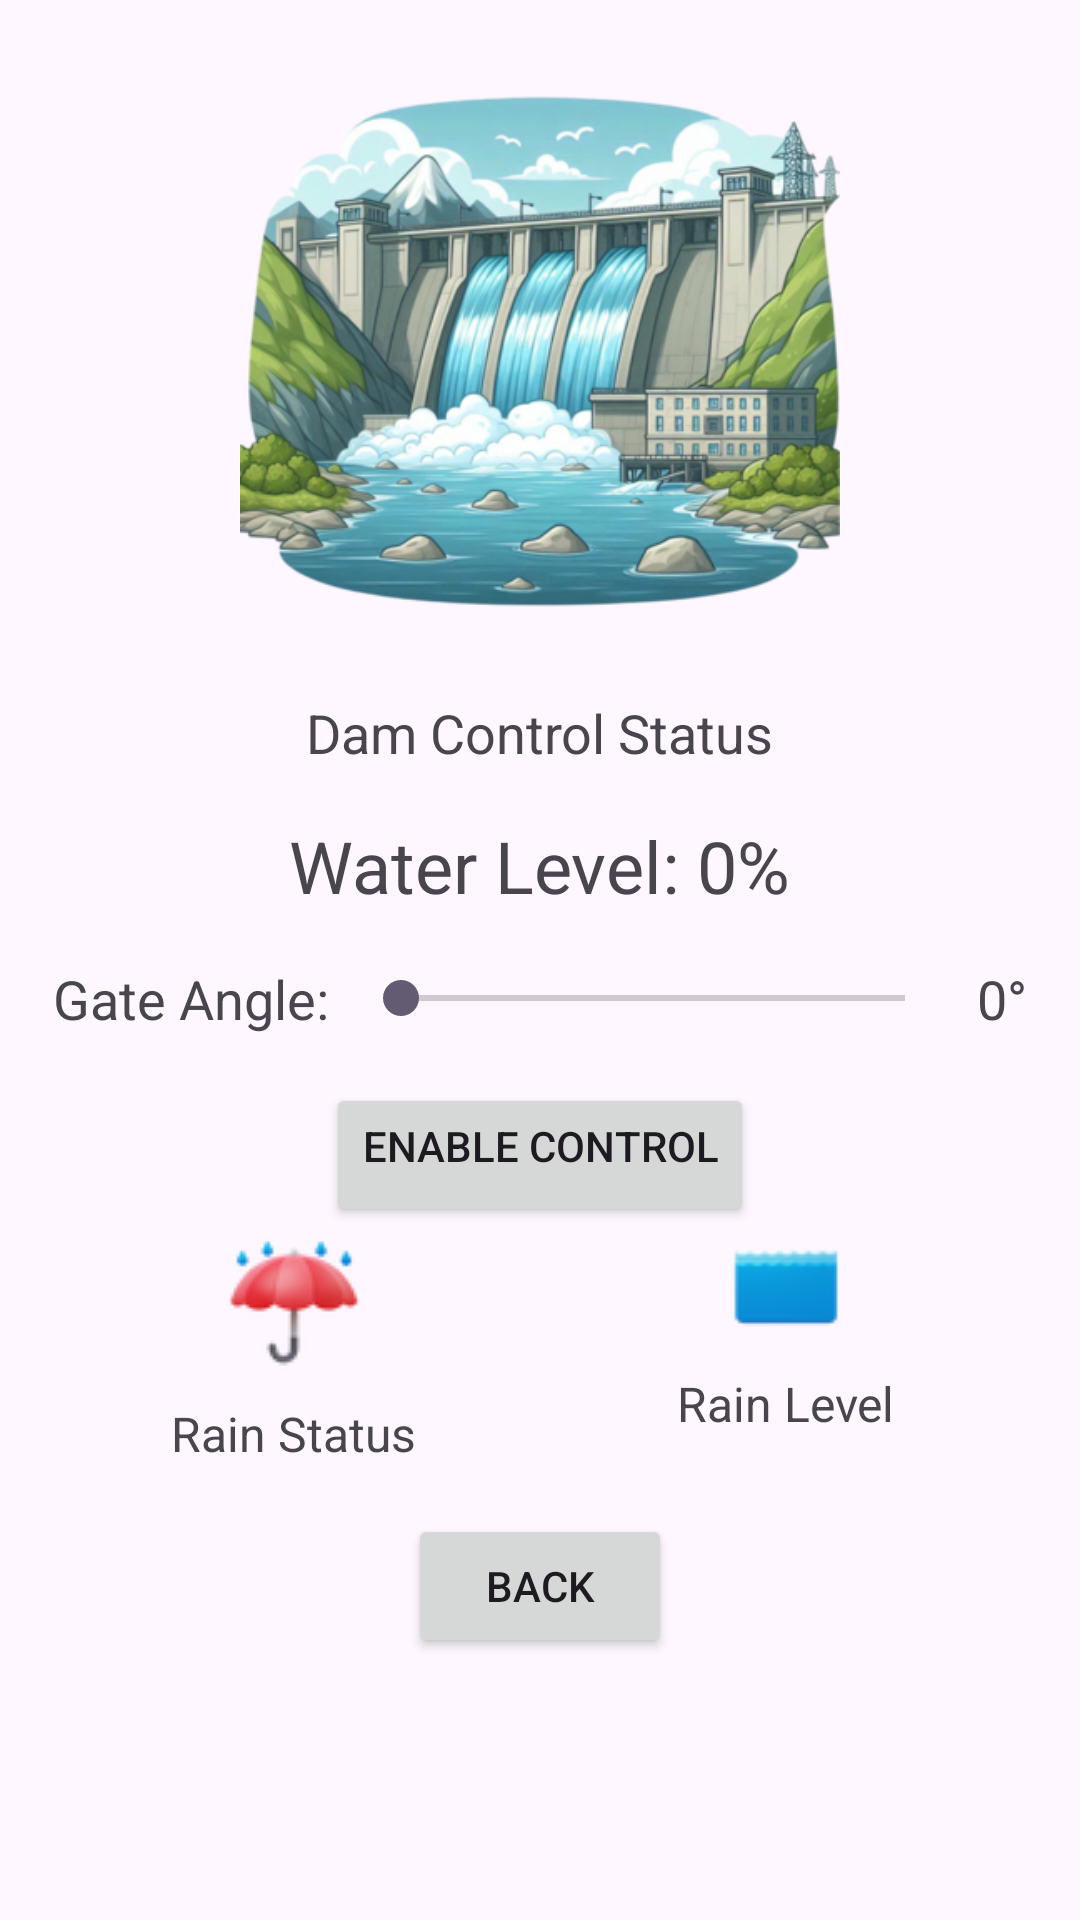

Write the Android layout XML for this screen, with the resource values it uses.
<!-- AndroidManifest.xml: application theme Theme.WeatherStationPRO -->
<!-- res/layout/activity_dam_control.xml -->
<?xml version="1.0" encoding="utf-8"?>
<LinearLayout xmlns:android="http://schemas.android.com/apk/res/android"
    android:layout_width="match_parent"
    android:layout_height="match_parent"
    android:orientation="vertical"
    android:padding="16dp"
    android:gravity="center_horizontal">

    <ImageView
        android:id="@+id/damImage"
        android:layout_width="wrap_content"
        android:layout_height="200dp"
        android:src="@drawable/ic_dam"
        android:contentDescription="Dam Image"
        android:layout_marginBottom="16dp"/>

    <TextView
        android:id="@+id/tvStatus"
        android:layout_width="wrap_content"
        android:layout_height="wrap_content"
        android:text="Dam Control Status"
        android:textSize="18sp"
        android:layout_gravity="center_horizontal"
        android:paddingBottom="16dp"/>

    <TextView
        android:id="@+id/tvWaterLevel"
        android:layout_width="wrap_content"
        android:layout_height="wrap_content"
        android:text="Water Level: 0%"
        android:textSize="24sp"
        android:layout_gravity="center_horizontal"
        android:paddingBottom="16dp"/>

    <LinearLayout
        android:layout_width="wrap_content"
        android:layout_height="wrap_content"
        android:orientation="horizontal"
        android:gravity="center_horizontal"
        android:paddingBottom="16dp">

        <TextView
            android:layout_width="wrap_content"
            android:layout_height="wrap_content"
            android:text="Gate Angle:"
            android:textSize="18sp"
            android:layout_gravity="center_vertical"
            android:paddingEnd="8dp"/>

        <SeekBar
            android:id="@+id/seekBarGateAngle"
            android:layout_width="200dp"
            android:layout_height="wrap_content"
            android:max="100"
            android:layout_gravity="center_vertical"/>

        <TextView
            android:id="@+id/tvGateAngle"
            android:layout_width="wrap_content"
            android:layout_height="wrap_content"
            android:text="0°"
            android:textSize="18sp"
            android:layout_gravity="center_vertical"
            android:paddingStart="8dp"/>
    </LinearLayout>

    <Button
        android:id="@+id/btnEnableControl"
        android:layout_width="wrap_content"
        android:layout_height="wrap_content"
        android:text="Enable Control"
        android:layout_gravity="center_horizontal"
        android:paddingBottom="16dp"/>

    <LinearLayout
        android:layout_width="match_parent"
        android:layout_height="wrap_content"
        android:orientation="horizontal"
        android:gravity="center_horizontal"
        android:paddingBottom="16dp">

        <LinearLayout
            android:layout_width="0dp"
            android:layout_height="wrap_content"
            android:layout_weight="1"
            android:orientation="vertical"
            android:gravity="center_horizontal">

            <ImageView
                android:id="@+id/rainStatusIcon"
                android:layout_width="wrap_content"
                android:layout_height="wrap_content"
                android:src="@drawable/ic_rainy"
                android:contentDescription="Rain Status Icon"
                android:layout_marginBottom="8dp"/>

            <TextView
                android:id="@+id/tvRainStatus"
                android:layout_width="wrap_content"
                android:layout_height="wrap_content"
                android:text="Rain Status"
                android:textSize="16sp"/>
        </LinearLayout>

        <LinearLayout
            android:layout_width="0dp"
            android:layout_height="wrap_content"
            android:layout_weight="1"
            android:orientation="vertical"
            android:gravity="center_horizontal">

            <ImageView
                android:id="@+id/rainLevelIcon"
                android:layout_width="wrap_content"
                android:layout_height="wrap_content"
                android:src="@drawable/ic_water_level"
                android:contentDescription="Rain Level Icon"
                android:layout_marginBottom="8dp"/>

            <TextView
                android:id="@+id/tvRainLevel"
                android:layout_width="wrap_content"
                android:layout_height="wrap_content"
                android:text="Rain Level"
                android:textSize="16sp"/>
        </LinearLayout>
    </LinearLayout>

    <Button
        android:id="@+id/btnBack"
        android:layout_width="wrap_content"
        android:layout_height="wrap_content"
        android:text="Back"
        android:layout_gravity="center_horizontal"/>
</LinearLayout>
<!-- resources referenced by this layout -->
<resources>
  <!-- drawable ic_dam: png bitmap (drawable, 265239 bytes) -->
  <!-- drawable ic_rainy: png bitmap (drawable, 5328 bytes) -->
  <!-- drawable ic_water_level: png bitmap (drawable, 2825 bytes) -->
  <style name="Theme.WeatherStationPRO" parent="Base.Theme.WeatherStationPRO" />
  <style name="Base.Theme.WeatherStationPRO" parent="Theme.Material3.DayNight.NoActionBar">
          
          
      </style>
</resources>
